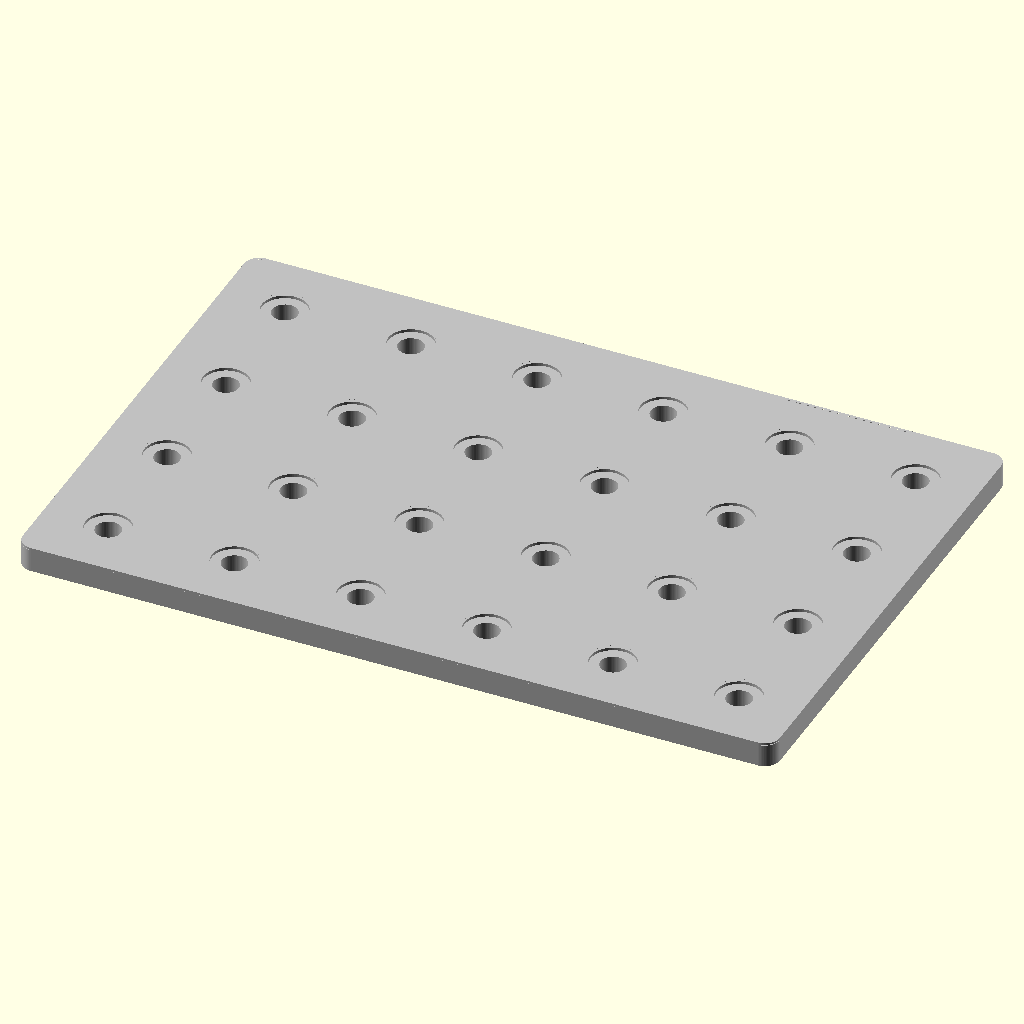
Cell 1: rendered with the file's own defaults.
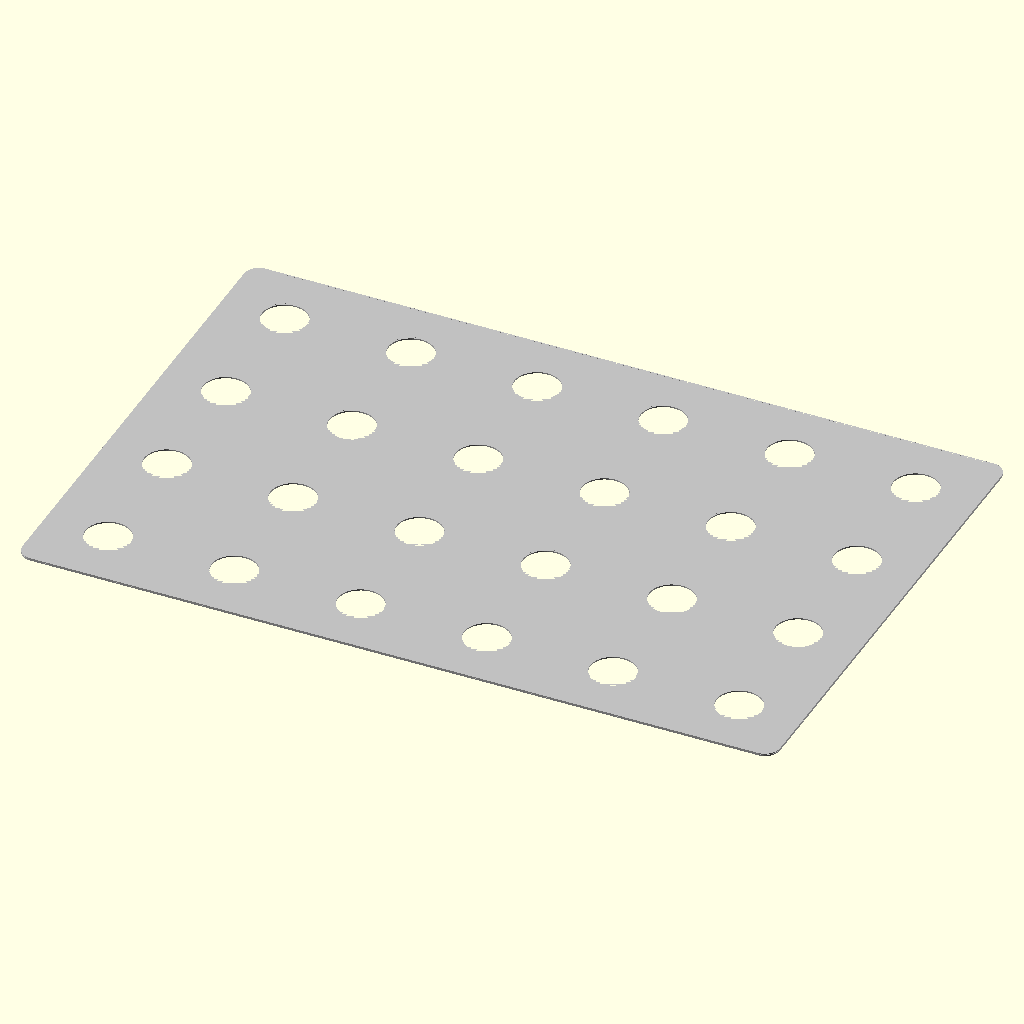
Cell 2: plate_thickness = 1 (everything else at default).
The same orthographic view direction (rotation 55°, 0°, 25°; colour scheme Cornfield) for every cell, with the view re-fitted per cell, so scale and position can differ between cells.
The OpenSCAD source (results/nopscadlib/craft/scad/sheet__AL6.scad):
// Aluminium tooling plate (single connected solid with distinguishing features)

// Parameters
plate_length = 300; //[150:600:1]
plate_width  = 200; //[100:400:1]
plate_thickness = 10; //[5:20:1]

edge_chamfer_size = 1; //[0:5:1]          // small edge break typical of tooling plate
corner_radius_value = 6; //[0:20:1]       // rounded corners
surface_marking_depth = 0.3; //[0:1:0.1]  // shallow pocket (not text) to distinguish top face

// Hole pattern (typical fixturing grid)
hole_d = 10; //[4:20:1]
hole_pitch = 50; //[25:100:1]
hole_edge_margin = 25; //[10:60:1]
countersink_d = 18; //[0:30:1]
countersink_depth = 2; //[0:6:0.5]

// Quality
$fn = 64;

function clamp(v, lo, hi) = v < lo ? lo : (v > hi ? hi : v);

// Rounded rectangle 2D
module rounded_rect_2d(L, W, R) {
    r = clamp(R, 0, min(L, W)/2);
    if (r <= 0)
        square([L, W], center=true);
    else
        offset(r=r) offset(delta=-r) square([L, W], center=true);
}

// Main tooling plate module
module tooling_plate() {
    // Derived safe values
    r = clamp(corner_radius_value, 0, min(plate_length, plate_width)/2);
    cham = clamp(edge_chamfer_size, 0, plate_thickness/2);
    mark_d = clamp(surface_marking_depth, 0, plate_thickness - 0.2);

    // Hole grid counts (ensure at least 1 position if space allows)
    usable_L = plate_length - 2*hole_edge_margin;
    usable_W = plate_width  - 2*hole_edge_margin;
    nx = max(1, floor(usable_L / hole_pitch) + 1);
    ny = max(1, floor(usable_W / hole_pitch) + 1);

    // Center the grid within margins
    grid_span_x = (nx - 1) * hole_pitch;
    grid_span_y = (ny - 1) * hole_pitch;
    x0 = -grid_span_x/2;
    y0 = -grid_span_y/2;

    color("Silver")
    difference() {
        // Base plate with rounded corners
        linear_extrude(height=plate_thickness, center=true)
            rounded_rect_2d(plate_length, plate_width, r);

        // Edge chamfer (45°) around top perimeter
        if (cham > 0) {
            translate([0, 0, plate_thickness/2 - cham/2])
                linear_extrude(height=cham, center=true, scale=[
                    (plate_length - 2*cham)/plate_length,
                    (plate_width  - 2*cham)/plate_width
                ])
                    rounded_rect_2d(plate_length, plate_width, max(0, r - cham));
        }

        // Shallow rectangular pocket on top face (distinguishing feature, no text)
        if (mark_d > 0) {
            pocket_L = plate_length * 0.55;
            pocket_W = plate_width  * 0.25;
            pocket_R = min(r, min(pocket_L, pocket_W)/6);

            translate([0, 0, plate_thickness/2 - mark_d/2])
                linear_extrude(height=mark_d, center=true)
                    rounded_rect_2d(pocket_L, pocket_W, pocket_R);
        }

        // Through holes + optional countersink on top
        for (ix = [0:nx-1])
            for (iy = [0:ny-1]) {
                x = x0 + ix * hole_pitch;
                y = y0 + iy * hole_pitch;

                // Through hole
                translate([x, y, 0])
                    cylinder(d=hole_d, h=plate_thickness + 0.4, center=true);

                // Countersink (shallow counterbore) on top face
                if (countersink_d > hole_d && countersink_depth > 0) {
                    translate([x, y, plate_thickness/2 - countersink_depth/2])
                        cylinder(d=countersink_d, h=countersink_depth + 0.2, center=true);
                }
            }
    }
}

// Assemble
tooling_plate();
Customizer parameters (derived from the source; name, type, default, range or options):
plate_length: number, default 300, range 1 to 150, step 600
plate_width: number, default 200, range 1 to 100, step 400
plate_thickness: number, default 10, range 1 to 5, step 20
edge_chamfer_size: number, default 1, range 0 to 1, step 5
corner_radius_value: number, default 6, range 0 to 1, step 20
surface_marking_depth: number, default 0.3, range 0 to 0.1, step 1
hole_d: number, default 10, range 1 to 4, step 20
hole_pitch: number, default 50, range 1 to 25, step 100
hole_edge_margin: number, default 25, range 1 to 10, step 60
countersink_d: number, default 18, range 0 to 1, step 30
countersink_depth: number, default 2, range 0 to 0.5, step 6
